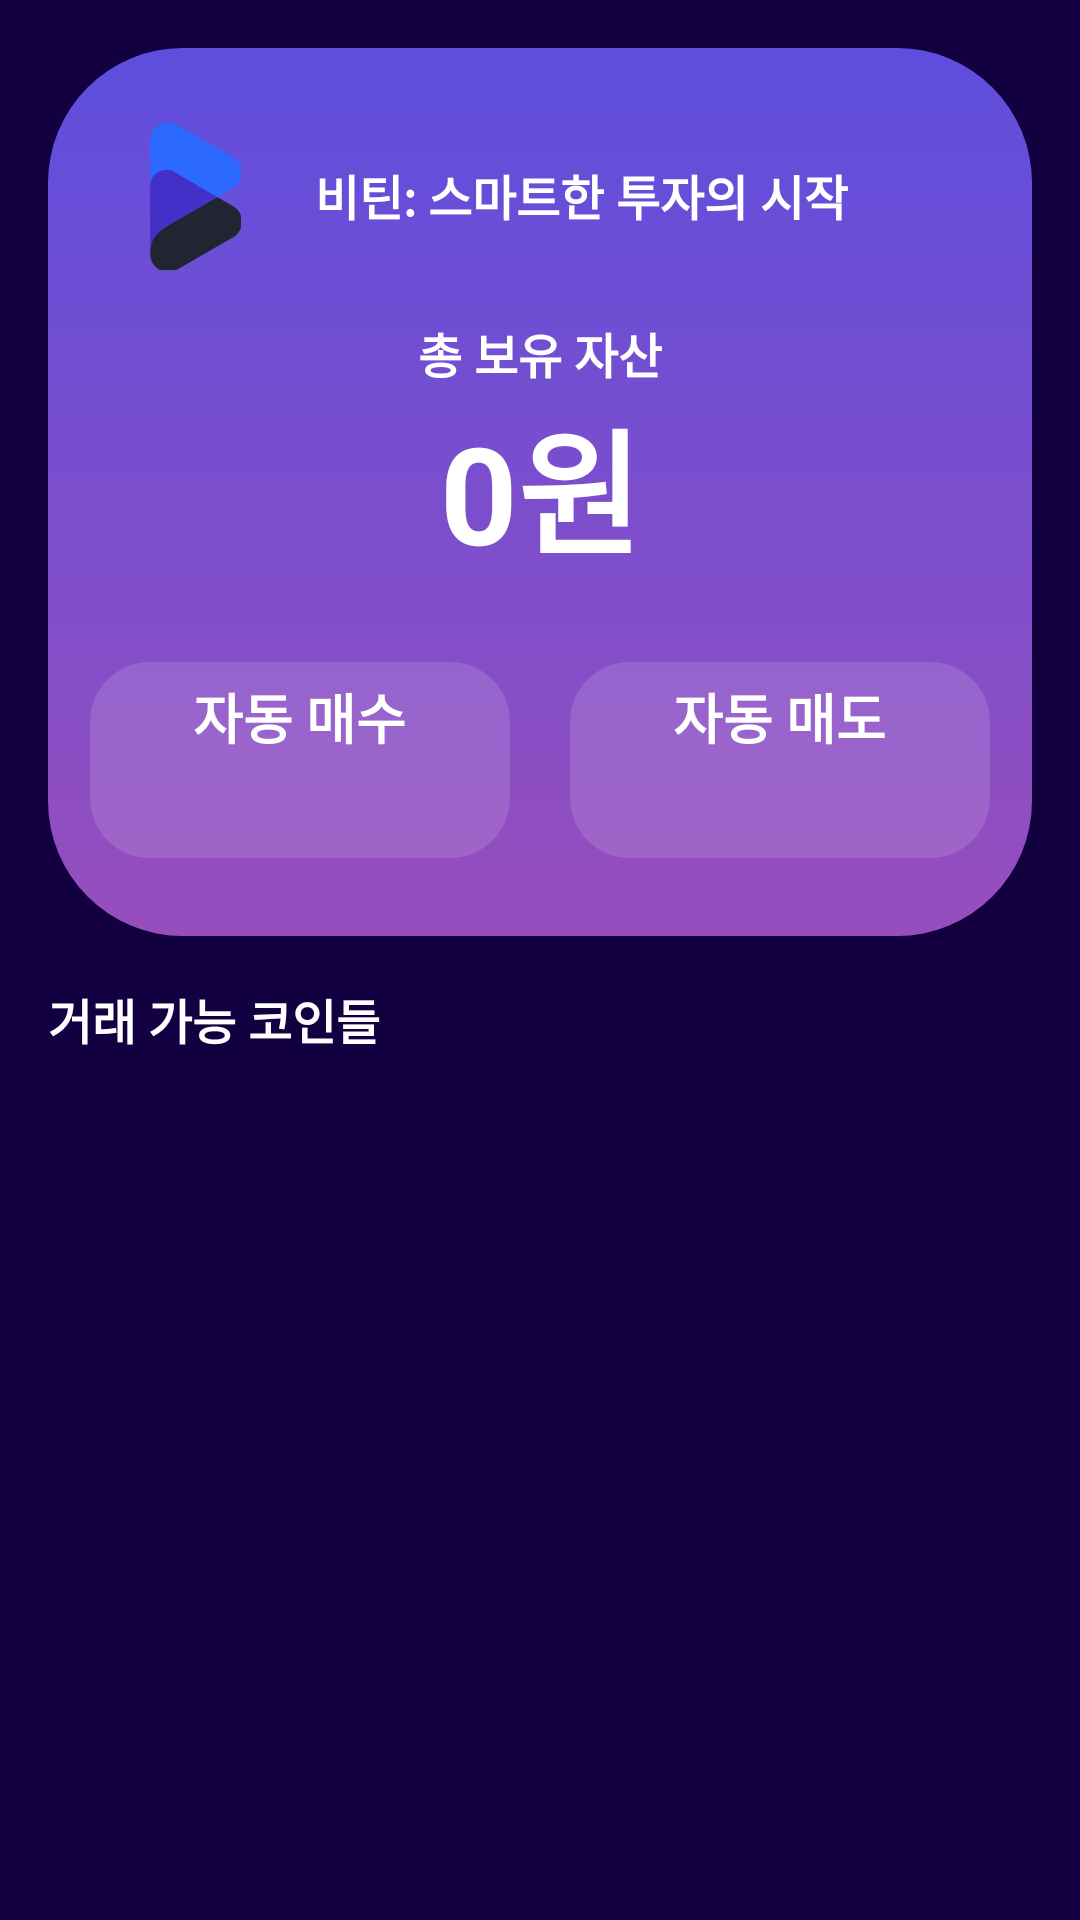

Here is an Android app screen rendered from its layout file. Give the layout XML and the strings, colors and styles it references.
<!-- AndroidManifest.xml: application theme Theme.Bitin -->
<!-- res/layout/fragment_transaction.xml -->
<?xml version="1.0" encoding="utf-8"?>
<LinearLayout xmlns:android="http://schemas.android.com/apk/res/android"
    xmlns:app="http://schemas.android.com/apk/res-auto"
    xmlns:tools="http://schemas.android.com/tools"
    android:layout_width="match_parent"
    android:layout_height="match_parent"
    android:background="@color/purple"
    android:orientation="vertical"
    tools:context=".fragment.TransactionFragment">

    <LinearLayout
        android:layout_width="match_parent"
        android:layout_height="wrap_content"
        android:orientation="vertical">
        <androidx.constraintlayout.widget.ConstraintLayout
            android:layout_width="match_parent"
            android:layout_height="wrap_content"
            android:layout_margin="16dp"
            android:background="@drawable/top_background_main_activity">

            <ImageView
                android:id="@+id/imageView3"
                android:layout_width="50dp"
                android:layout_height="50dp"
                android:layout_marginStart="24dp"
                android:layout_marginTop="24dp"
                app:layout_constraintStart_toStartOf="parent"
                app:layout_constraintTop_toTopOf="parent"
                app:srcCompat="@drawable/default_logo" />

            <TextView
                android:id="@+id/textView9"
                android:layout_width="wrap_content"
                android:layout_height="wrap_content"
                android:layout_marginStart="15dp"
                android:text="비틴: 스마트한 투자의 시작"
                android:textColor="@color/white"
                android:textSize="16sp"
                android:textStyle="bold"
                app:layout_constraintBottom_toBottomOf="@+id/imageView3"
                app:layout_constraintStart_toEndOf="@+id/imageView3"
                app:layout_constraintTop_toTopOf="@+id/imageView3" />

            <TextView
                android:id="@+id/textView10"
                android:layout_width="wrap_content"
                android:layout_height="wrap_content"
                android:layout_marginTop="16dp"
                android:text="총 보유 자산"
                android:textColor="@color/white"
                android:textSize="16sp"
                android:textStyle="bold"
                app:layout_constraintEnd_toEndOf="parent"
                app:layout_constraintStart_toStartOf="parent"
                app:layout_constraintTop_toBottomOf="@+id/imageView3" />

            <TextView
                android:id="@+id/totalAssetTextView"
                android:layout_width="wrap_content"
                android:layout_height="wrap_content"
                android:text="0원"
                android:textColor="@color/white"
                android:textSize="45sp"
                android:textStyle="bold"
                app:layout_constraintEnd_toEndOf="@+id/textView10"
                app:layout_constraintStart_toStartOf="@+id/textView10"
                app:layout_constraintTop_toBottomOf="@+id/textView10" />

            <LinearLayout
                android:layout_width="match_parent"
                android:layout_height="wrap_content"
                android:layout_marginStart="4dp"
                android:layout_marginTop="16dp"
                android:layout_marginEnd="4dp"
                android:layout_marginBottom="16dp"
                android:orientation="horizontal"
                app:layout_constraintBottom_toBottomOf="parent"
                app:layout_constraintEnd_toEndOf="parent"
                app:layout_constraintStart_toStartOf="parent"
                app:layout_constraintTop_toBottomOf="@+id/totalAssetTextView">

                <LinearLayout
                    android:layout_width="wrap_content"
                    android:layout_height="wrap_content"
                    android:orientation="vertical"
                    android:gravity="center"
                    android:background="@drawable/top_button_main"
                    android:layout_margin="10dp"
                    android:padding="5dp"
                    android:clickable="true"
                    android:layout_weight="1">

                    <TextView
                        android:layout_width="wrap_content"
                        android:layout_height="wrap_content"
                        android:text="자동 매수"
                        android:textColor="@color/white"
                        android:textSize="18sp"
                        android:textStyle="bold" />
                    <Switch
                        android:id="@+id/autoBuySwitch"
                        android:layout_width="wrap_content"
                        android:layout_height="wrap_content"
                        android:layout_centerInParent="true"
                        android:track="@drawable/switch_bg"
                        android:thumb="@drawable/ic_thumb"
                        android:scaleX="1.5"
                        android:scaleY="1.5"
                        android:layout_marginBottom="5dp"
                        android:layout_marginTop="5dp"
                        android:checked="false"
                        android:enabled="true"/>
                </LinearLayout>

                <LinearLayout
                    android:layout_width="wrap_content"
                    android:layout_height="wrap_content"
                    android:orientation="vertical"
                    android:gravity="center"
                    android:background="@drawable/top_button_main"
                    android:layout_margin="10dp"
                    android:padding="5dp"
                    android:clickable="true"
                    android:layout_weight="1">

                    <TextView
                        android:layout_width="wrap_content"
                        android:layout_height="wrap_content"
                        android:text="자동 매도"
                        android:textColor="@color/white"
                        android:textSize="18sp"
                        android:textStyle="bold" />
                    <Switch
                        android:id="@+id/autoSellSwitch"
                        android:layout_width="wrap_content"
                        android:layout_height="wrap_content"
                        android:layout_centerInParent="true"
                        android:track="@drawable/switch_bg"
                        android:thumb="@drawable/ic_thumb"
                        android:scaleX="1.5"
                        android:scaleY="1.5"
                        android:layout_marginBottom="5dp"
                        android:layout_marginTop="5dp"
                        android:checked="false"
                        android:enabled="true"/>
                </LinearLayout>

            </LinearLayout>
        </androidx.constraintlayout.widget.ConstraintLayout>

        <TextView
            android:id="@+id/textView15"
            android:layout_width="match_parent"
            android:layout_height="wrap_content"
            android:layout_marginLeft="16dp"
            android:layout_marginBottom="5dp"
            android:text="거래 가능 코인들"
            android:textColor="@color/white"
            android:textSize="16sp"
            android:textStyle="bold" />

        <ScrollView
            android:id="@+id/scrollView2"
            android:layout_width="match_parent"
            android:layout_height="match_parent">

            <LinearLayout
                android:layout_width="match_parent"
                android:layout_height="wrap_content"
                android:orientation="vertical">

                <androidx.recyclerview.widget.RecyclerView
                    android:id="@+id/view"
                    android:layout_width="match_parent"
                    android:layout_height="match_parent" />

            </LinearLayout>
        </ScrollView>
    </LinearLayout>

</LinearLayout>
<!-- resources referenced by this layout -->
<resources>
  <color name="purple">#130041</color>
  <color name="white">#FFFFFFFF</color>
  <!-- drawable default_logo: png bitmap (drawable, 4530 bytes) -->
  <!-- drawable top_background_main_activity (drawable) -->
  <?xml version="1.0" encoding="utf-8"?>
  <selector xmlns:android="http://schemas.android.com/apk/res/android">
  <item>
      <shape android:shape="rectangle">
          <gradient android:startColor="#5E4EDD" android:endColor="#974EBD" android:angle="-45" />
          <corners android:radius="45dp" />
      </shape>
  </item>
  </selector>
  <!-- drawable top_button_main (drawable) -->
  <?xml version="1.0" encoding="utf-8"?>
  <selector xmlns:android="http://schemas.android.com/apk/res/android">
      <item android:state_enabled="true" android:state_pressed="true">
          <shape android:shape="rectangle">
              <corners android:radius="20dp" />
              <solid android:color="#20ACACAC" />
          </shape>
      </item>
  
      <item android:state_enabled="true" android:state_pressed="false">
          <shape android:shape="rectangle">
              <corners android:radius="20dp" />
              <solid android:color="#20FFFFFF" />
          </shape>
      </item>
  </selector>
  <style name="Theme.Bitin" parent="Base.Theme.Bitin" />
  <style name="Base.Theme.Bitin" parent="Theme.Material3.DayNight.NoActionBar">
          
          <item name="colorPrimary">@color/purple</item>
          <item name="colorOnPrimary">@color/white</item>
          <item name="android:editTextColor">@color/purple</item>
          <item name="android:textColorHint">@android:color/black</item>
          
      </style>
</resources>
